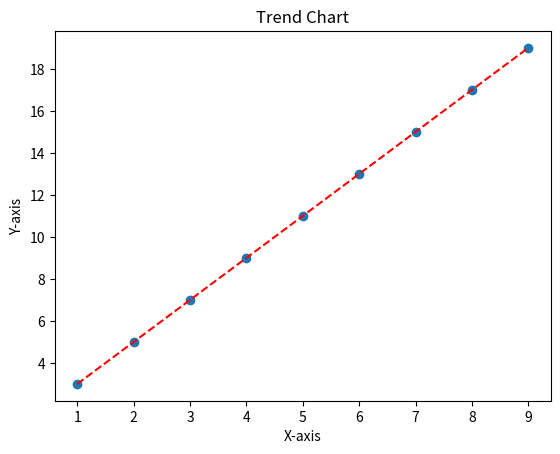

This figure's Python source:
import matplotlib.pyplot as plt
import numpy as np

# 创建数据
x = np.array([1, 2, 3, 4, 5, 6, 7, 8, 9])
y = np.array([3, 5, 7, 9, 11, 13, 15, 17, 19])

# 绘制趋势线
z = np.polyfit(x, y, 1)
p = np.poly1d(z)
plt.plot(x, p(x), "r--")

# 绘制散点图
plt.scatter(x, y)

# 添加标题和标签
plt.title("Trend Chart")
plt.xlabel("X-axis")
plt.ylabel("Y-axis")

# 显示图表
plt.show()
